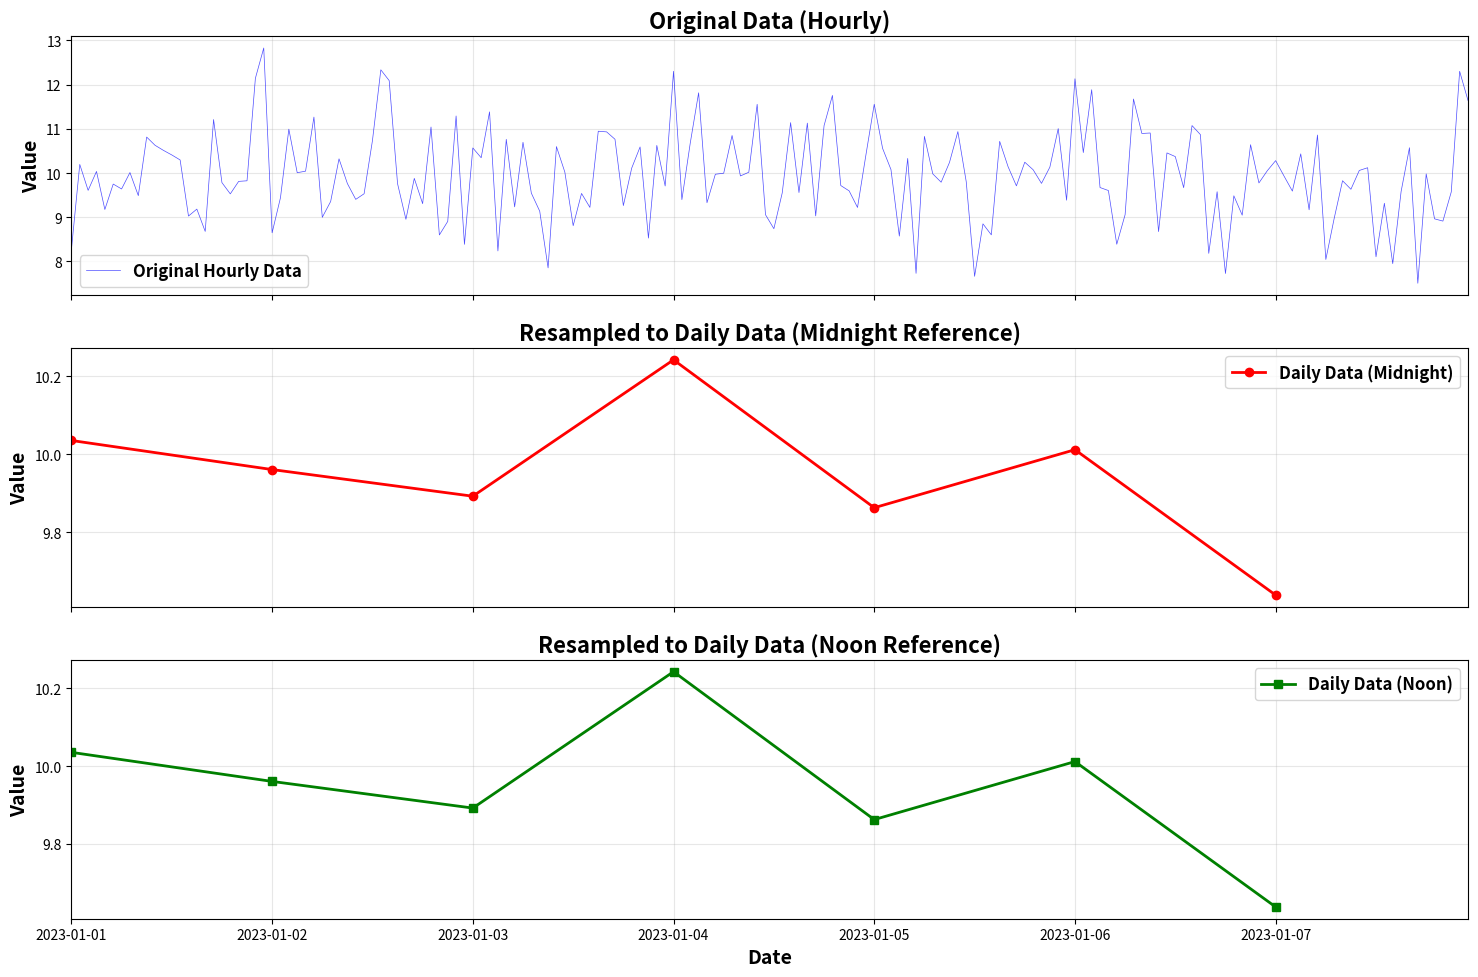

Reproduce this figure in Python.
# pandas resample函数演示脚本
import pandas as pd
import numpy as np
import matplotlib.pyplot as plt

print("=== Pandas resample函数演示 ===\n")

# 1. 创建示例数据 - 每小时的时间序列
print("1. 创建示例数据（每小时数据）")
dates = pd.date_range('2023-01-01', periods=168, freq='h')  # 7天，每小时一个数据点
values = np.random.randn(168) + 10  # 随机数据，均值为10
df = pd.DataFrame({'datetime': dates, 'value': values})
df = df.set_index('datetime')

print(f"原始数据形状: {df.shape}")
print("前5行数据:")
print(df.head())
print()

# 2. 基本的resample操作 - 转换为每日数据
print("2. 基本resample - 每小时数据转为每日数据（取平均值）")
daily_mean = df.resample('D').mean()
print(f"每日平均值数据形状: {daily_mean.shape}")
print("每日平均值:")
print(daily_mean)
print()

# 3. 不同的聚合函数
print("3. 使用不同的聚合函数")
daily_stats = pd.DataFrame({
    'mean': df.resample('D').mean()['value'],
    'max': df.resample('D').max()['value'],
    'min': df.resample('D').min()['value'],
    'sum': df.resample('D').sum()['value'],
    'count': df.resample('D').count()['value']
})
print(daily_stats)
print()

# 4. 不同的频率
print("4. 不同的重采样频率")
print("每2小时（取平均值）:")
two_hourly = df.resample('2h').mean()
print(f"形状: {two_hourly.shape}")
print(two_hourly.head())
print()

print("每12小时（取平均值）:")
twelve_hourly = df.resample('12h').mean()
print(f"形状: {twelve_hourly.shape}")
print(twelve_hourly.head())
print()

# 5. 演示offset参数 - 类似你代码中的例子
print("5. 演示offset参数（类似太阳数据中午12点的例子）")
print("默认resample('D') - 从午夜0点开始:")
default_daily = df.resample('D').mean()
print("时间索引:")
print(default_daily.index)
print()

print("使用offset='12H' - 从中午12点开始:")
noon_daily = df.resample('D', offset='12h').mean()
print("时间索引:")
print(noon_daily.index)
print()

# 6. 处理缺失数据的插值
print("6. 处理缺失数据和插值")
# 创建有缺失值的数据
df_with_gaps = df.copy()
df_with_gaps.iloc[10:15] = np.nan  # 人为创建缺失值
df_with_gaps.iloc[50:55] = np.nan

print("有缺失值的数据重采样:")
daily_with_gaps = df_with_gaps.resample('D').mean()
print("重采样后（有NaN）:")
print(daily_with_gaps)
print()

print("使用插值填充缺失值:")
daily_interpolated = daily_with_gaps.interpolate(method='linear')
print("插值后:")
print(daily_interpolated)
print()

# 7. 可视化对比
print("7. 生成可视化图表...")
fig, (ax1, ax2, ax3) = plt.subplots(3, 1, figsize=(15, 10), sharex=True)

# 设置字体大小和粗细
plt.rcParams.update({'font.size': 14, 'font.weight': 'bold'})

# 获取x轴范围
x_min = df.index.min()
x_max = df.index.max()

# 原始小时数据
ax1.plot(df.index, df['value'], 'b-', linewidth=0.5, alpha=0.7, label='Original Hourly Data')
ax1.set_title('Original Data (Hourly)', fontsize=16, fontweight='bold')
ax1.set_ylabel('Value', fontsize=14, fontweight='bold')
ax1.legend(fontsize=12)
ax1.grid(True, alpha=0.3)
ax1.set_xlim(x_min, x_max)

# 每日数据（午夜0点）
ax2.plot(default_daily.index, default_daily['value'], 'r-o', linewidth=2, label='Daily Data (Midnight)')
ax2.set_title('Resampled to Daily Data (Midnight Reference)', fontsize=16, fontweight='bold')
ax2.set_ylabel('Value', fontsize=14, fontweight='bold')
ax2.legend(fontsize=12)
ax2.grid(True, alpha=0.3)
ax2.set_xlim(x_min, x_max)

# 每日数据（中午12点）
ax3.plot(noon_daily.index, noon_daily['value'], 'g-s', linewidth=2, label='Daily Data (Noon)')
ax3.set_title('Resampled to Daily Data (Noon Reference)', fontsize=16, fontweight='bold')
ax3.set_ylabel('Value', fontsize=14, fontweight='bold')
ax3.set_xlabel('Date', fontsize=14, fontweight='bold')
ax3.legend(fontsize=12)
ax3.grid(True, alpha=0.3)
ax3.set_xlim(x_min, x_max)

plt.tight_layout()
plt.savefig('resample_demo.png', dpi=300, bbox_inches='tight')
plt.show()

print("可视化图表已保存为 resample_demo.png")

# 8. 常用的频率字符串
print("\n8. 常用的resample频率字符串:")
freq_examples = {
    'h': '每小时',
    'D': '每天',
    'W': '每周',
    'M': '每月',
    'Q': '每季度',
    'A': '每年',
    '2h': '每2小时',
    '15T': '每15分钟（T表示分钟）',
    '30S': '每30秒'
}

for freq, desc in freq_examples.items():
    print(f"'{freq}': {desc}")

print("\n演示完成！")
